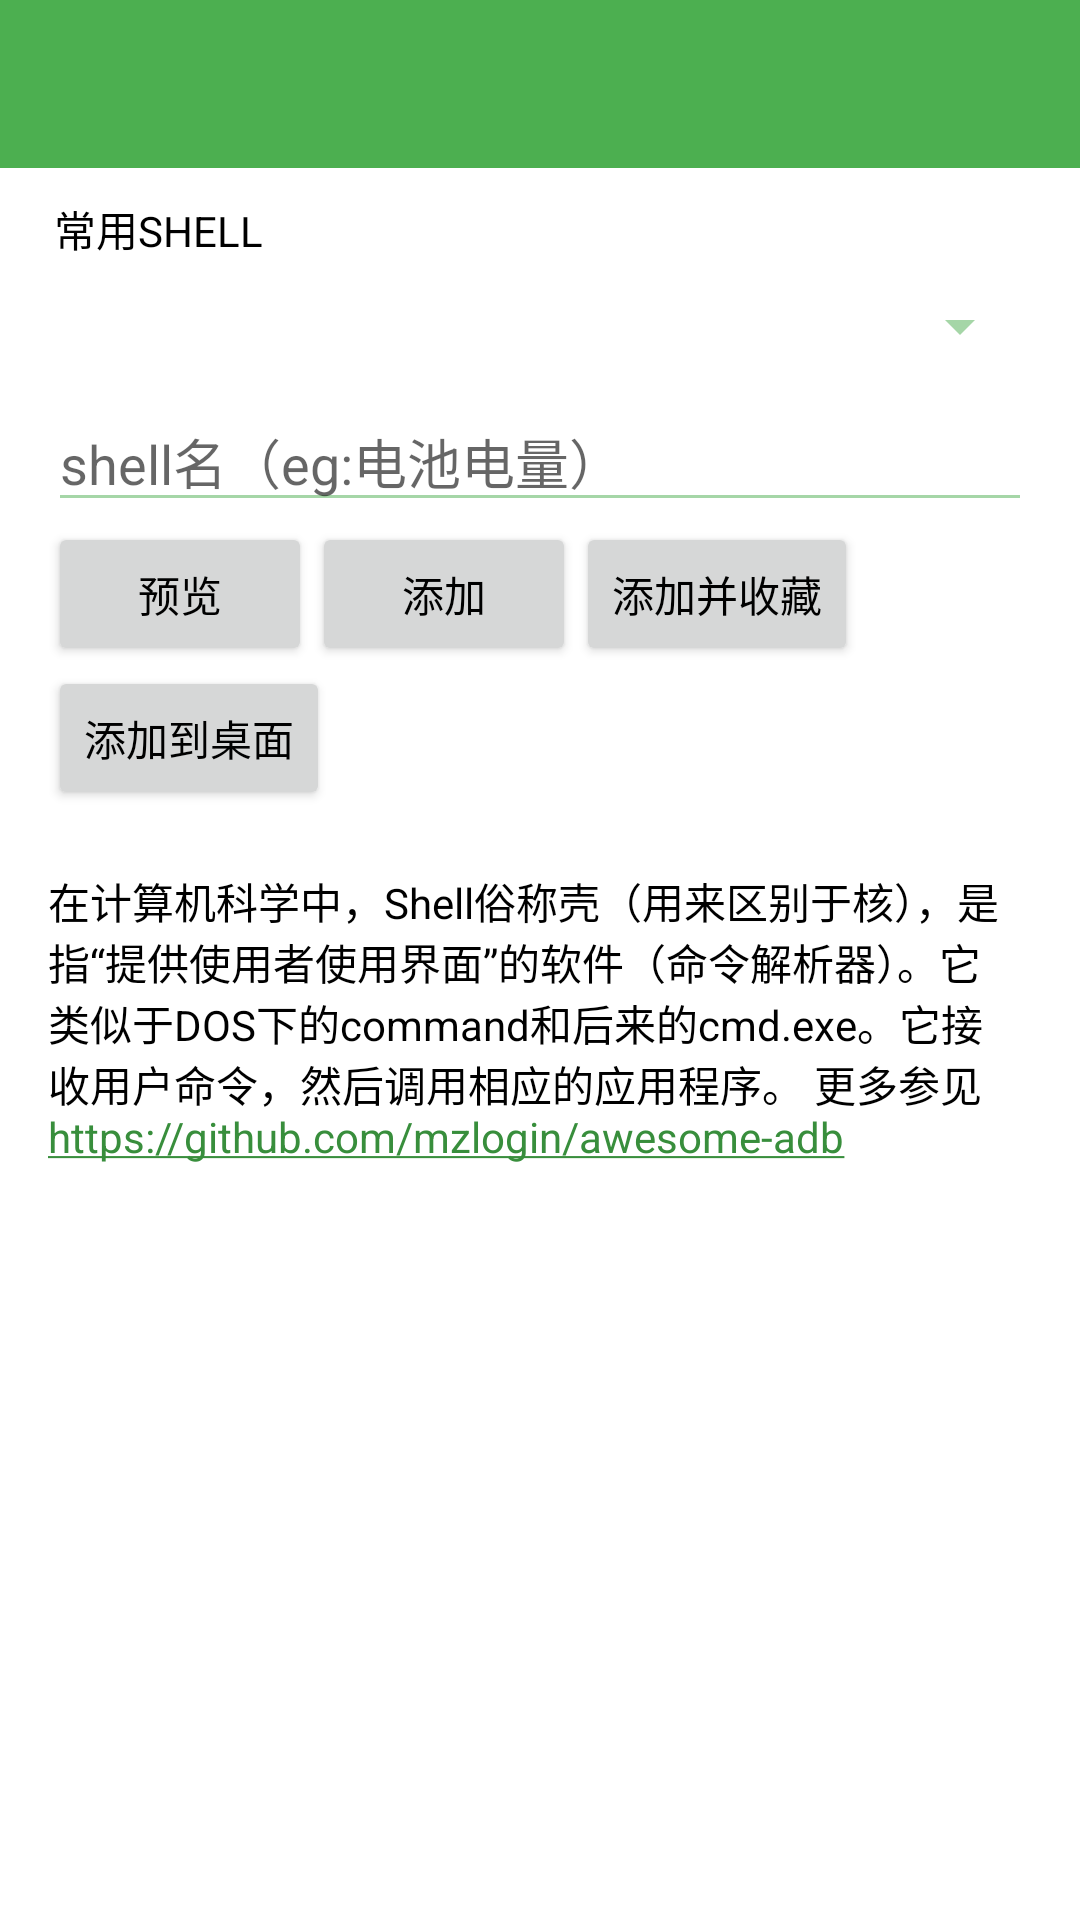

Here is an Android app screen rendered from its layout file. Give the layout XML and the strings, colors and styles it references.
<!-- AndroidManifest.xml: application theme AppTheme -->
<!-- res/layout/ac_shellbat.xml -->
<?xml version="1.0" encoding="utf-8"?>
<LinearLayout xmlns:android="http://schemas.android.com/apk/res/android"
    android:layout_width="fill_parent"
    android:layout_height="fill_parent"
    android:background="@color/bg_color"
    android:orientation="vertical">


    <include layout="@layout/toolbar" />

    <LinearLayout
        android:layout_width="fill_parent"
        android:layout_height="fill_parent"
        android:orientation="vertical"
        android:paddingLeft="16dp"
        android:paddingRight="16dp">

        <TextView
            android:layout_width="match_parent"
            android:layout_height="wrap_content"
            android:layout_marginLeft="2dp"
            android:layout_marginTop="10dp"
            android:text="常用SHELL" />

        <Spinner
            android:id="@+id/cmdSpinner"
            android:layout_width="fill_parent"
            android:layout_height="wrap_content"
            android:layout_marginTop="10dp"
            android:gravity="left" />


        <EditText
            android:id="@+id/editText"
            android:layout_width="match_parent"
            android:layout_height="wrap_content"
            android:layout_marginTop="10dp"
            android:hint="shell名（eg:电池电量）"
            android:textColor="@color/material_light_black" />


        <LinearLayout
            android:layout_width="match_parent"
            android:layout_height="wrap_content"
            android:orientation="horizontal">

            <Button
                android:id="@+id/btnPre"
                android:layout_width="wrap_content"
                android:layout_height="wrap_content"
                android:text="预览" />

            <Button
                android:id="@+id/btnAdd"
                android:layout_width="wrap_content"
                android:layout_height="wrap_content"
                android:text="添加" />


            <Button
                android:id="@+id/btnAddLike"
                android:layout_width="wrap_content"
                android:layout_height="wrap_content"
                android:text="添加并收藏" />

        </LinearLayout>


        <Button
            android:id="@+id/btnAddDesk"
            android:layout_width="wrap_content"
            android:layout_height="wrap_content"
            android:text="添加到桌面" />

        <TextView
            android:layout_width="wrap_content"
            android:layout_height="wrap_content"
            android:layout_marginTop="20dp"
            android:autoLink="web"
            android:text="@string/a14" />

    </LinearLayout>
</LinearLayout>
<!-- res/layout/toolbar.xml (included above) -->
<?xml version="1.0" encoding="utf-8"?>
<android.support.v7.widget.Toolbar
    xmlns:android="http://schemas.android.com/apk/res/android"
    android:id="@+id/toolbar"
    android:layout_width="match_parent"
    android:layout_height="wrap_content"
    android:background="?attr/colorPrimary"
    >

</android.support.v7.widget.Toolbar>
<!-- resources referenced by this layout -->
<resources>
  <color name="bg_color">#ffffff</color>
  <color name="material_light_black">#000000</color>
  <string name="a14">"在计算机科学中，Shell俗称壳（用来区别于核），是指“提供使用者使用界面”的软件（命令解析器）。它类似于DOS下的command和后来的cmd.exe。它接收用户命令，然后调用相应的应用程序。 更多参见 https://github.com/mzlogin/awesome-adb" </string>
  <style name="AppTheme" parent="Theme.AppCompat.Light">
          <item name="colorPrimary">@color/colorPrimary</item>
          <item name="colorPrimaryDark">@color/colorPrimary</item>
          <item name="colorAccent">@color/colorAccent</item>
          <item name="windowNoTitle">true</item>
          <item name="windowActionBar">false</item>
          <item name="android:itemBackground">@color/material_light_white</item>
          <item name="android:textColor">@color/material_light_black</item>
          <item name="colorControlNormal">@color/material_green_200</item>
          <item name="colorSwitchThumbNormal">@color/material_red_400</item>
          <item name="android:colorForeground">@color/material_yellow_400</item>
          <item name="android:windowIsTranslucent">true</item>
  
      </style>
  <color name="colorPrimary">@color/material_green_500</color>
  <color name="colorAccent">@color/material_green_700</color>
  <color name="material_light_white">#FFFFFF</color>
  <color name="material_green_200">#A5D6A7</color>
  <color name="material_red_400">#EF5350</color>
  <color name="material_yellow_400">#FFEE58</color>
  <color name="material_green_500">#4CAF50</color>
  <color name="material_green_700">#388E3C</color>
</resources>
